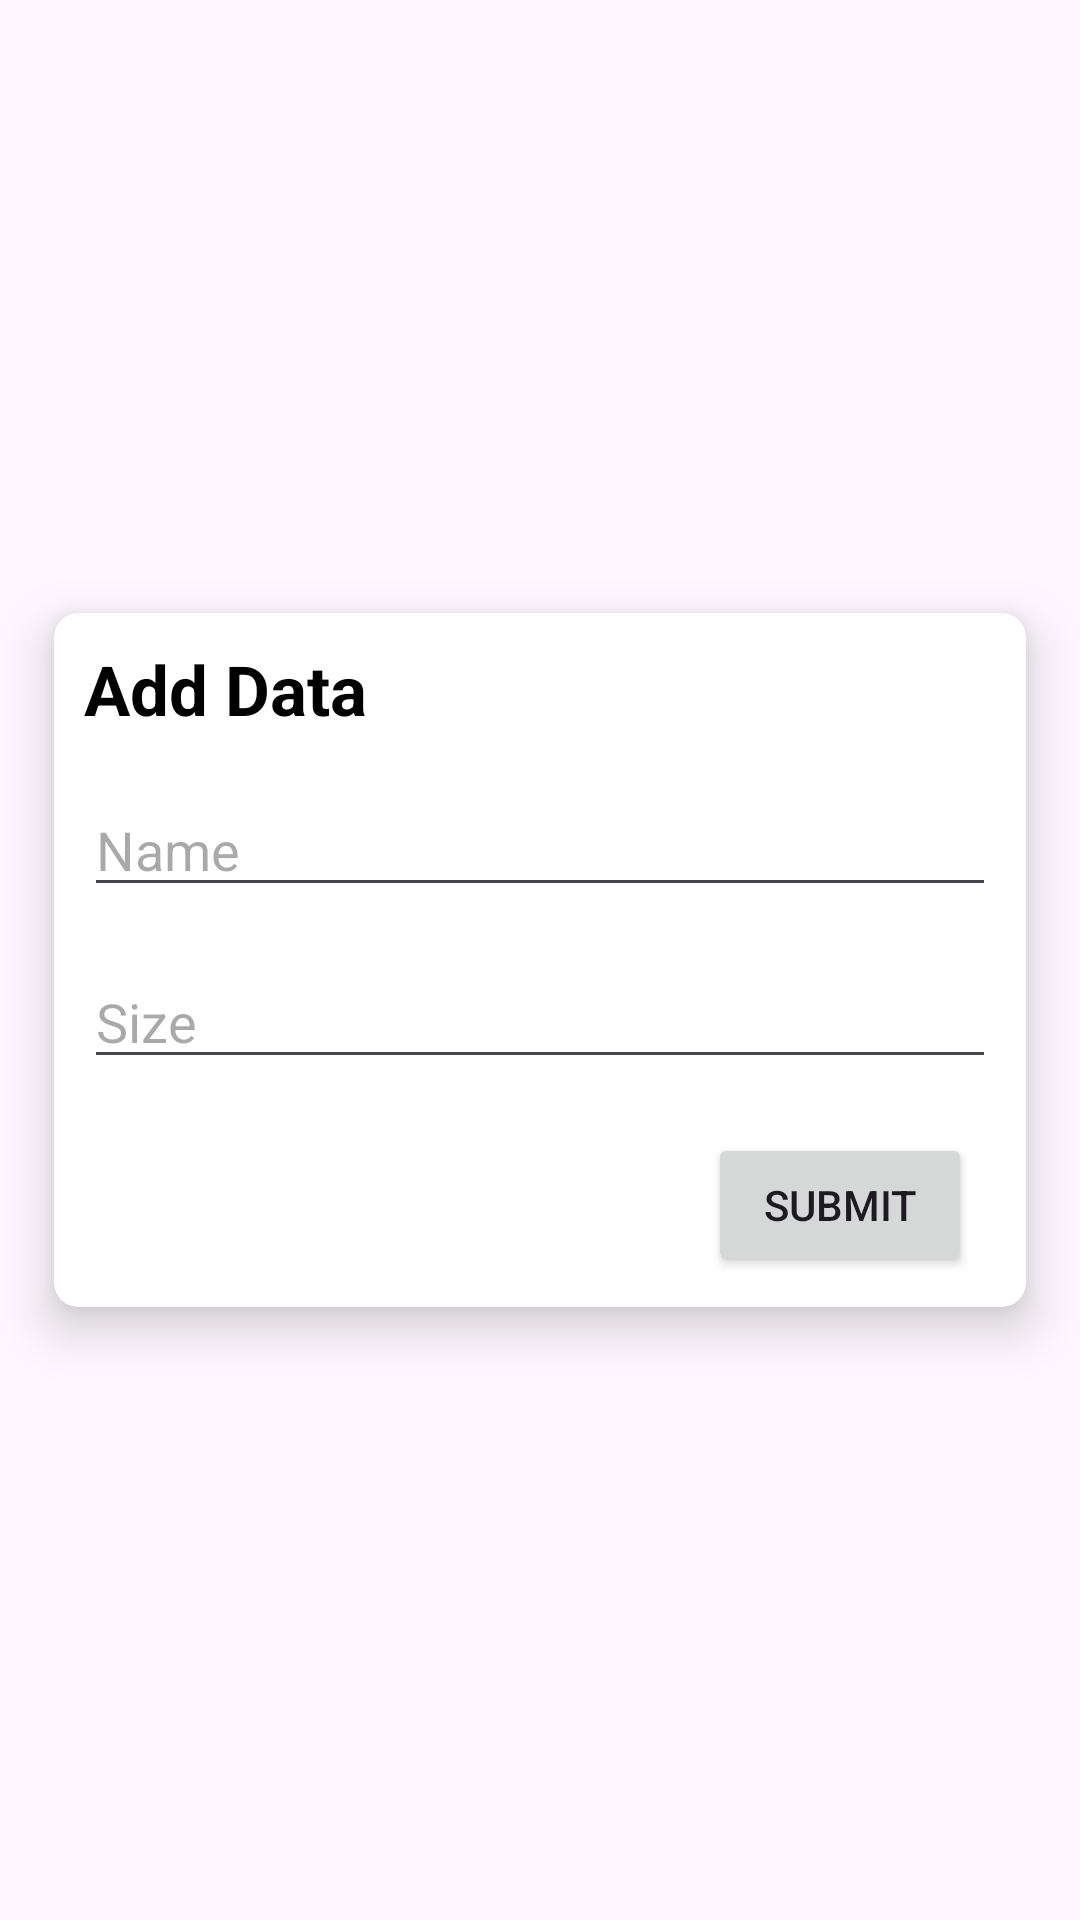

Reconstruct the res/layout file that produces this screen, plus the resources it refers to.
<!-- AndroidManifest.xml: application theme Theme.ViewPagerRoom -->
<!-- res/layout/fragment_add_data.xml -->
<?xml version="1.0" encoding="utf-8"?>
<androidx.constraintlayout.widget.ConstraintLayout xmlns:android="http://schemas.android.com/apk/res/android"
    xmlns:tools="http://schemas.android.com/tools"
    android:layout_width="match_parent"
    android:layout_height="match_parent"
    xmlns:app="http://schemas.android.com/apk/res-auto"
    tools:context=".Fragments.AddDataFragment">

    <androidx.cardview.widget.CardView
        android:layout_width="match_parent"
        android:layout_height="wrap_content"
        android:layout_marginHorizontal="18dp"
        app:cardCornerRadius="8dp"
        app:cardElevation="10dp"
        app:layout_constraintStart_toStartOf="parent"
        app:layout_constraintEnd_toEndOf="parent"
        app:layout_constraintTop_toTopOf="parent"
        app:layout_constraintBottom_toBottomOf="parent">

        <androidx.constraintlayout.widget.ConstraintLayout
            android:layout_width="match_parent"
            android:layout_height="wrap_content"
            android:layout_marginVertical="10dp"
            android:layout_marginHorizontal="10dp">

            <TextView
                android:id="@+id/txt_addData"
                android:layout_width="match_parent"
                android:layout_height="wrap_content"
                android:text="Add Data"
                android:textStyle="bold"
                android:textColor="@color/black"
                android:textSize="23sp"
                app:layout_constraintStart_toStartOf="parent"
                app:layout_constraintEnd_toEndOf="parent"
                app:layout_constraintTop_toTopOf="parent"/>

            <EditText
                android:id="@+id/editTextName"
                android:layout_width="0dp"
                android:layout_height="wrap_content"
                android:hint="Name"
                app:layout_constraintStart_toStartOf="parent"
                app:layout_constraintEnd_toEndOf="parent"
                app:layout_constraintTop_toBottomOf="@id/txt_addData"
                android:layout_marginTop="16dp"
                android:inputType="textPersonName"/>

            <EditText
                android:id="@+id/editTextSize"
                android:layout_width="0dp"
                android:layout_height="wrap_content"
                android:hint="Size"
                app:layout_constraintStart_toStartOf="parent"
                app:layout_constraintEnd_toEndOf="parent"
                app:layout_constraintTop_toBottomOf="@+id/editTextName"
                android:layout_marginTop="16dp"
                android:inputType="numberDecimal"/>

            <Button
                android:id="@+id/submitData_btn"
                android:layout_width="wrap_content"
                android:layout_height="wrap_content"
                app:layout_constraintTop_toBottomOf="@id/editTextSize"
                android:layout_marginTop="18dp"
                android:layout_marginEnd="8dp"
                android:text="Submit"
                app:layout_constraintEnd_toEndOf="parent"/>

        </androidx.constraintlayout.widget.ConstraintLayout>


    </androidx.cardview.widget.CardView>

</androidx.constraintlayout.widget.ConstraintLayout>
<!-- resources referenced by this layout -->
<resources>
  <style name="Theme.ViewPagerRoom" parent="Base.Theme.ViewPagerRoom" />
  <style name="Base.Theme.ViewPagerRoom" parent="Theme.Material3.DayNight.NoActionBar">
          
          
      </style>
  <!-- not gathered from this repository: default colours our renderer supplied (Android Studio template values) -->
  <color name="black">#FF000000</color>
</resources>
